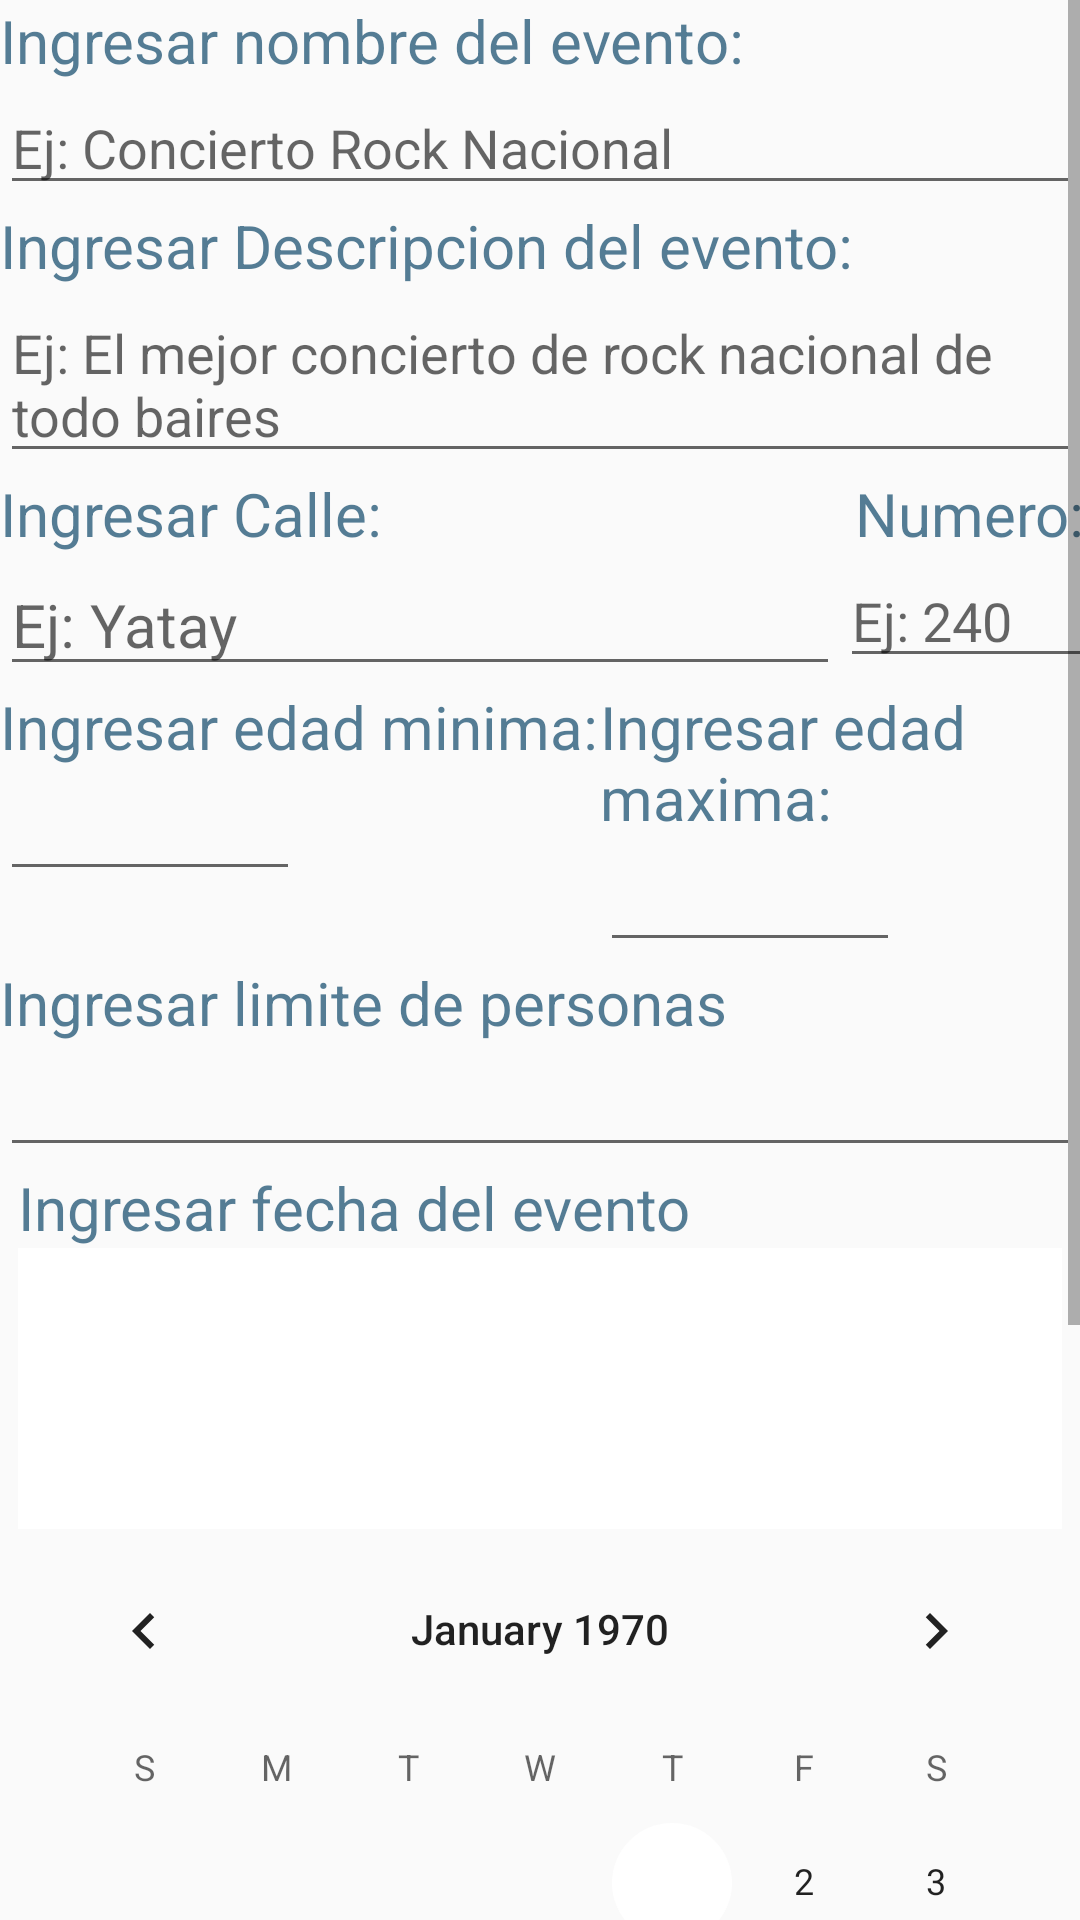

Here is an Android app screen rendered from its layout file. Give the layout XML and the strings, colors and styles it references.
<!-- AndroidManifest.xml: application theme AppTheme.NoActionBar -->
<!-- res/layout/fragment_crear_activ.xml -->
<?xml version="1.0" encoding="utf-8"?>
<ScrollView xmlns:android="http://schemas.android.com/apk/res/android"
    android:id="@+id/scrollView"
    android:layout_width="match_parent"
    android:layout_height="match_parent"
    android:fillViewport="true">

    <RelativeLayout xmlns:android="http://schemas.android.com/apk/res/android"
        android:layout_width="match_parent"
        android:layout_height="match_parent">

        
        <LinearLayout
            android:id="@+id/LayoutNombreEvento"
            android:layout_width="match_parent"
            android:layout_height="wrap_content"
            android:layout_alignParentTop="true"
            android:orientation="vertical">

            <TextView
                android:layout_width="match_parent"
                android:layout_height="wrap_content"
                android:text="Ingresar nombre del evento: "
                android:textColor="@drawable/txtboton"
                android:textSize="20dp" />

            <EditText
                android:id="@+id/NombreDelEvento"
                android:layout_width="match_parent"
                android:layout_height="wrap_content"
                android:hint="Ej: Concierto Rock Nacional" />

        </LinearLayout>

        
        <LinearLayout
            android:id="@+id/LayoutDescEvento"
            android:layout_width="match_parent"
            android:layout_height="wrap_content"
            android:layout_below="@+id/LayoutNombreEvento"
            android:orientation="vertical">

            <TextView
                android:layout_width="match_parent"
                android:layout_height="wrap_content"
                android:text="Ingresar Descripcion del evento: "
                android:textColor="@drawable/txtboton"
                android:textSize="20dp" />

            <EditText
                android:id="@+id/DescActiv"
                android:layout_width="match_parent"
                android:layout_height="wrap_content"
                android:hint="Ej: El mejor concierto de rock nacional de todo baires" />

        </LinearLayout>

        
        <LinearLayout
            android:id="@+id/LayoutDireccionEvento"
            android:layout_width="match_parent"
            android:layout_height="wrap_content"
            android:layout_below="@+id/LayoutDescEvento"
            android:orientation="horizontal">

            <LinearLayout
                android:layout_width="280dp"
                android:layout_height="wrap_content"
                android:orientation="vertical">

                <TextView
                    android:layout_width="fill_parent"
                    android:layout_height="wrap_content"
                    android:text="Ingresar Calle: "
                    android:textColor="@drawable/txtboton"
                    android:textSize="20dp" />

                <EditText
                    android:id="@+id/NombreDeCalle"
                    android:layout_width="fill_parent"
                    android:layout_height="wrap_content"
                    android:hint="Ej: Yatay"
                    android:textColor="@drawable/txtboton"
                    android:textSize="20dp" />


            </LinearLayout>

            <LinearLayout
                android:layout_width="120dp"
                android:layout_height="wrap_content"
                android:orientation="vertical">

                <TextView
                    android:layout_width="fill_parent"
                    android:layout_height="wrap_content"
                    android:text=" Numero: "
                    android:textColor="@drawable/txtboton"
                    android:textSize="20dp" />

                <EditText
                    android:id="@+id/NumCalle"
                    android:layout_width="fill_parent"
                    android:layout_height="wrap_content"
                    android:hint="Ej: 240"
                    android:inputType="number" />

            </LinearLayout>

        </LinearLayout>

        
        <LinearLayout
            android:id="@+id/LayoutEdadEvento"
            android:layout_width="match_parent"
            android:layout_height="wrap_content"
            android:layout_below="@+id/LayoutDireccionEvento"
            android:orientation="horizontal">

            <LinearLayout
                android:layout_width="200dp"
                android:layout_height="wrap_content"
                android:orientation="vertical">


                <TextView
                    android:layout_width="fill_parent"
                    android:layout_height="wrap_content"
                    android:text="Ingresar edad minima: "
                    android:textColor="@drawable/txtboton"
                    android:textSize="20dp" />

                <EditText
                    android:id="@+id/EdadMin"
                    android:layout_width="100dp"
                    android:layout_height="wrap_content"
                    android:inputType="number" />
            </LinearLayout>

            <LinearLayout
                android:layout_width="200dp"
                android:layout_height="wrap_content"
                android:orientation="vertical">

                <TextView
                    android:layout_width="fill_parent"
                    android:layout_height="wrap_content"
                    android:text="Ingresar edad maxima: "
                    android:textColor="@drawable/txtboton"
                    android:textSize="20dp" />

                <EditText
                    android:id="@+id/EdadMax"
                    android:layout_width="100dp"
                    android:layout_height="wrap_content"
                    android:inputType="number" />
            </LinearLayout>

        </LinearLayout>

        
        <LinearLayout
            android:id="@+id/LayoutLimEvento"
            android:layout_width="match_parent"
            android:layout_height="wrap_content"
            android:layout_below="@+id/LayoutEdadEvento"
            android:orientation="vertical">

            <TextView
                android:layout_width="match_parent"
                android:layout_height="wrap_content"
                android:text="Ingresar limite de personas"
                android:textColor="@drawable/txtboton"
                android:textSize="20dp" />

            <EditText
                android:id="@+id/LimPer"
                android:layout_width="match_parent"
                android:layout_height="wrap_content"
                android:inputType="number" />

        </LinearLayout>

        
        <LinearLayout
            android:id="@+id/LayoutFechaEvento"
            android:layout_width="wrap_content"
            android:layout_height="wrap_content"

            android:layout_below="@+id/LayoutLimEvento"
            android:layout_centerHorizontal="true"
            android:orientation="vertical">

            <TextView
                android:layout_width="match_parent"
                android:layout_height="wrap_content"
                android:layout_gravity="center_horizontal"
                android:text="Ingresar fecha del evento"
                android:textColor="@drawable/txtboton"
                android:textSize="20dp" />

            <DatePicker
                android:id="@+id/FechaActiv"
                android:layout_width="match_parent"

                android:layout_height="match_parent"></DatePicker>

        </LinearLayout>

        <Button
            android:id="@+id/ConfirmarDatosEvento"
            android:layout_width="match_parent"

            android:layout_height="80dp"
            android:layout_below="@+id/LayoutFechaEvento"
            android:background="@drawable/boton2"
            android:onClick="PasoSiguienteCrearActiv"
            android:text="Siguiente"
            android:textColor="@drawable/txtboton2"
            android:textSize="18dp" />


    </RelativeLayout>
</ScrollView>
<!-- resources referenced by this layout -->
<resources>
  <!-- drawable boton2 (drawable) -->
  <?xml version="1.0" encoding="utf-8"?>
  <shape xmlns:android="http://schemas.android.com/apk/res/android"
      android:shape="rectangle">
  
      <corners android:radius="10dp"/>
      <stroke android:width="20px"
          android:color="@android:color/holo_blue_bright"></stroke>
      <solid android:color="@android:color/holo_blue_bright"/>
  
  </shape>
  <!-- drawable txtboton (drawable) -->
  <?xml version="1.0" encoding="utf-8"?>
  <selector xmlns:android="http://schemas.android.com/apk/res/android">
      <item android:state_pressed ="true" android:color="#ffffff"/>
      <item android:state_pressed ="false" android:color="#aa023d61"/>
  
  </selector>
  <!-- drawable txtboton2 (drawable) -->
  <?xml version="1.0" encoding="utf-8"?>
  <selector xmlns:android="http://schemas.android.com/apk/res/android">
      <item android:state_pressed ="true" android:color="#ffffff"/>
      <item android:state_pressed ="false" android:color="#ffffff"/>
  
  </selector>
  <style name="AppTheme.NoActionBar" parent="Theme.AppCompat.Light.NoActionBar">
          
          <item name="colorPrimary">@color/colorPrimary</item>
          <item name="colorPrimaryDark">@color/sec</item>
          <item name="colorAccent">@color/colorAccent</item>
          <item name="android:icon">@drawable/voy</item>
          <item name="android:windowDrawsSystemBarBackgrounds">true</item>
          <item name="android:statusBarColor">@android:color/transparent</item>
          <item name="android:windowTranslucentStatus">true</item>
          <item name="windowActionBar">false</item>
          <item name="windowNoTitle">true</item>
      </style>
  <color name="colorPrimary">#00F6FF</color>
  <color name="sec">#1A74A7</color>
  <color name="colorAccent">#FFFFFF</color>
  <!-- drawable voy: png bitmap (drawable, 91622 bytes) -->
</resources>
